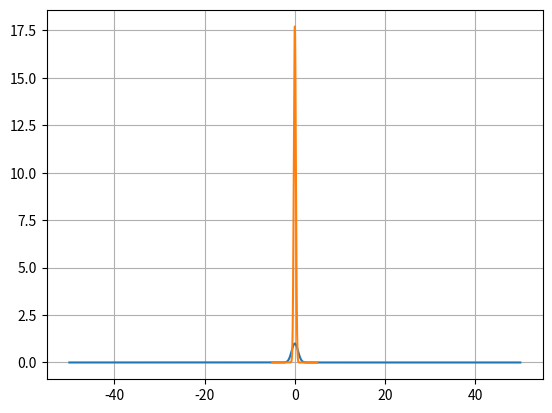

Write Python code to recreate this figure.
# This script uses nmupy fft(fast fourier transform for simple gaussian in comparision with the discrete fourier tranfrom in another script)
#Taking the simple function e^(-x**2)
import numpy as np
import matplotlib.pyplot as plt

def generate(N):
    """input: N(steps)"""    
    
    t=np.linspace(-50,50,N) # time sample
    x=np.exp(-t**2)
    
    #FFT
    X = np.fft.fft(x)
    X = np.fft.fftshift(X)  #shift zero freq to center

    #Compute frequency axis
    freq = np.fft.fftfreq(N, d=(t[1]-t[0]))
    freq = np.fft.fftshift(freq)  # align with shifted FFT
    
    # plt.subplot(1,2,1)
    plt.plot(t, x)
    plt.grid()
    # plt.title("Time domain")

    # plt.subplot(1,2,2)
    plt.plot(freq, np.abs(X))
    # plt.title("Frequency domain")
    
    plt.show()

generate(1000)
